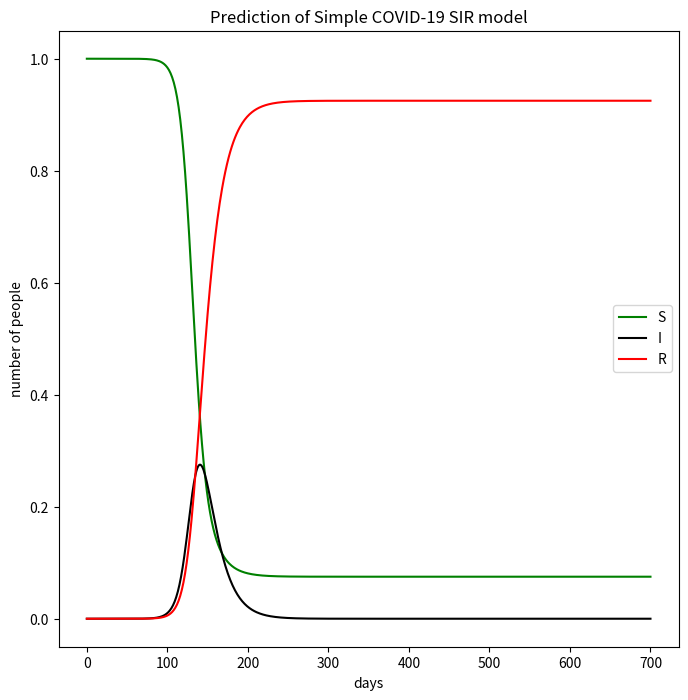

Here is the Python script that generated this plot:
import scipy.integrate as spi # 수학적 계산을 위한 python 라이브러리
import numpy as np  # 일차원 행렬을 사용하기 위한 python 라이브러리
import matplotlib.pyplot as plt # 그래프를 그리기 위한 python 라이브러리

# 논문을 통해 beta와 gamma값을 인용. 보통 0.1-0.2 사이의 값을 사용
beta = 0.2
gamma = 1/14

# 약 2년의 시간을 1일 간격으로 확인해보고자 한다
t_start = 0
t_end = 700
t_inc = 1

N = 40000000    # 우리나라의 인구 약 4천만명
S0 = N-1   # 초기에는 모두 감염 대상군
I0 = 1   # 초기 감염자 수 0
R0 = 0   # 초기 회복자 수 0

S_rate = S0/N   # 전체 인원수에 대한 감염 대상군의 비율
I_rate = I0/N   # 전체 인원수에 대한 감염자의 비율
R_rate = R0/N   # 전체 이원수에 대한 회복자의 비율

Input  = (S_rate, I_rate, 0)    # 초기값으로는 한명의 감염자가 있다는 가정

def simple_SIR(INT, t): # SIR 함수의 정의. 초기값으로 두개의 변수를 받는다.

    Y = np.zeros((3))   # 세개의 값을 받는 빈 리스트를 생성
    Y[0] = -beta * INT[0] * INT[1]  # 첫번째 Y값은 시간에 대한 S의 변화
    Y[1] = beta * INT[0] * INT[1] - gamma * INT[1] # 두번째 Y값은 시간에 대한 I의 변화
    Y[2] = gamma * INT[1] # 세번째 값은 시간에 대한 R의 변화
    return Y    # 계산된 세 값을 저장한 Y를 반환한다.

t_range = np.arange(t_start, t_end+t_inc, t_inc)    # 시간의 범위는 우리가 설정한 0일부터 700일까지 하루 간격으로 관찰
SIR = spi.odeint(simple_SIR, Input, t_range)    # 미분방정식의 수치적분을 수행하는 함수
                                                # 첫 번째 변수인 simple_SIR은 함수의 형태가 들어오며
                                                # 두 번째 변수인 Input은 초기값, 마지막 변수는 시간이 들어오게 된다.

plt.figure(figsize=(8,8))                       # 그래프의 사이즈를 지정
plt.plot(t_range, SIR[:,0],'g', label = "S")    # SIR 그래프의 첫 번째 요소는 초록색 감염대상군의 수
plt.plot(t_range, SIR[:,1],'k', label = "I")    # 두 번째 요소는 검정색 감염자의 수
plt.plot(t_range, SIR[:,2],'r', label = "R")    # 세 번쨰 요소는 빨간색 회복자의 수

plt.title("Prediction of Simple COVID-19 SIR model")    # 그래프의 타이틀 입력
plt.xlabel("days")                                      # x축 타이틀 입력
plt.ylabel("number of people")                          # y축 타이틀 입력
plt.legend()

plt.show()                                              # 그래프 띄우기


